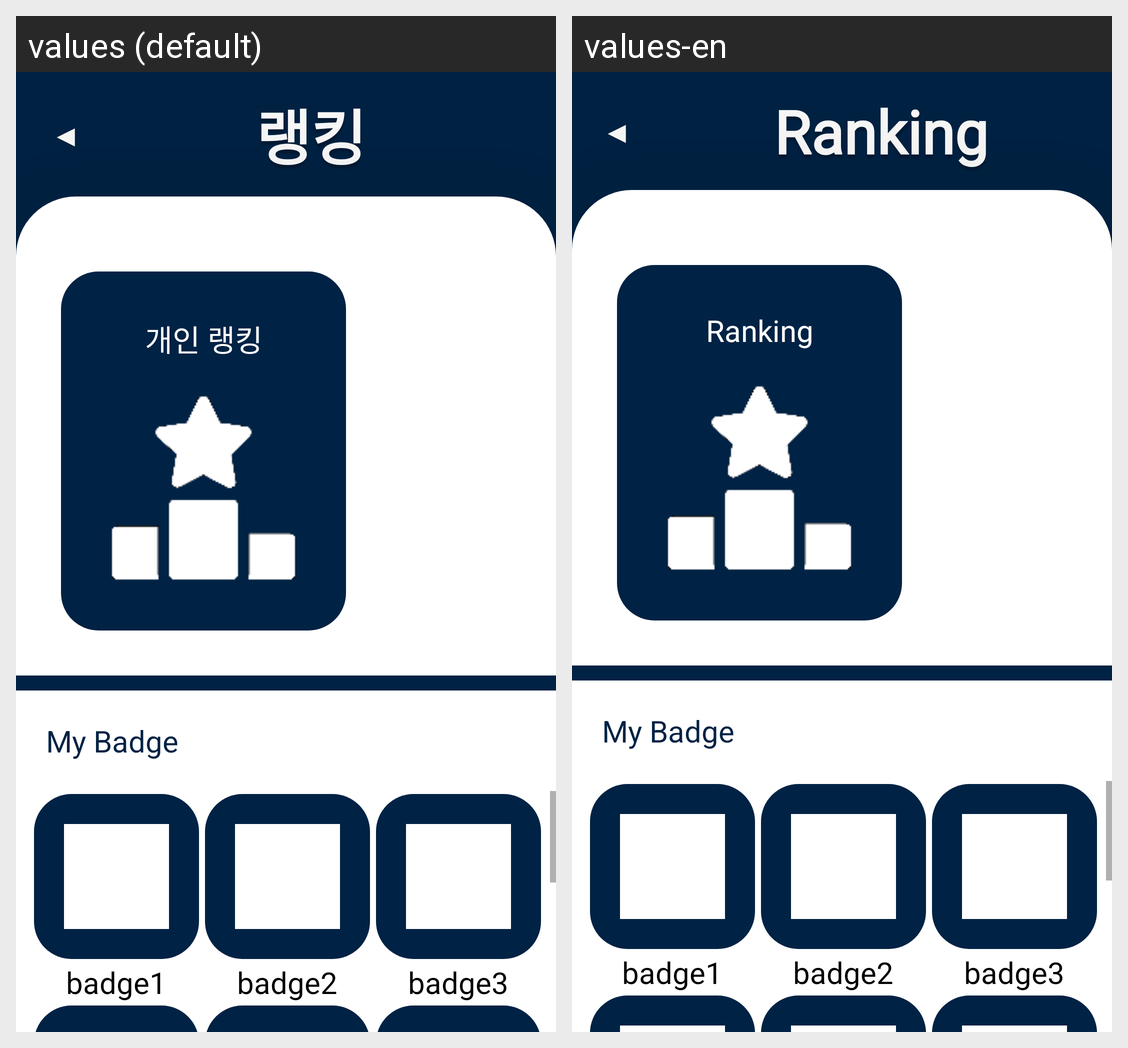

For this localized Android screen grid, give each drawn string resource with its value in every locale shown.
Android screen res/layout/ranking_home.xml rendered under 2 locales, left to right: values (default), values-en. Device: Nexus 5 (rendered at 1080×1920; each locale shown at half size, 540×960, under a caption strip naming it); theme Theme.Dorazy.
Strings drawn on this screen, with the default value and each locale's value (text and hints the layout hard-codes, and strings that could not be matched under every locale, appear in the picture but are not listed):

ranking_view_title
  values: 랭킹
  values-en: Ranking

personal_ranking
  values: 개인 랭킹
  values-en: Ranking

my_badge
  values: My Badge
  values-en: My Badge
